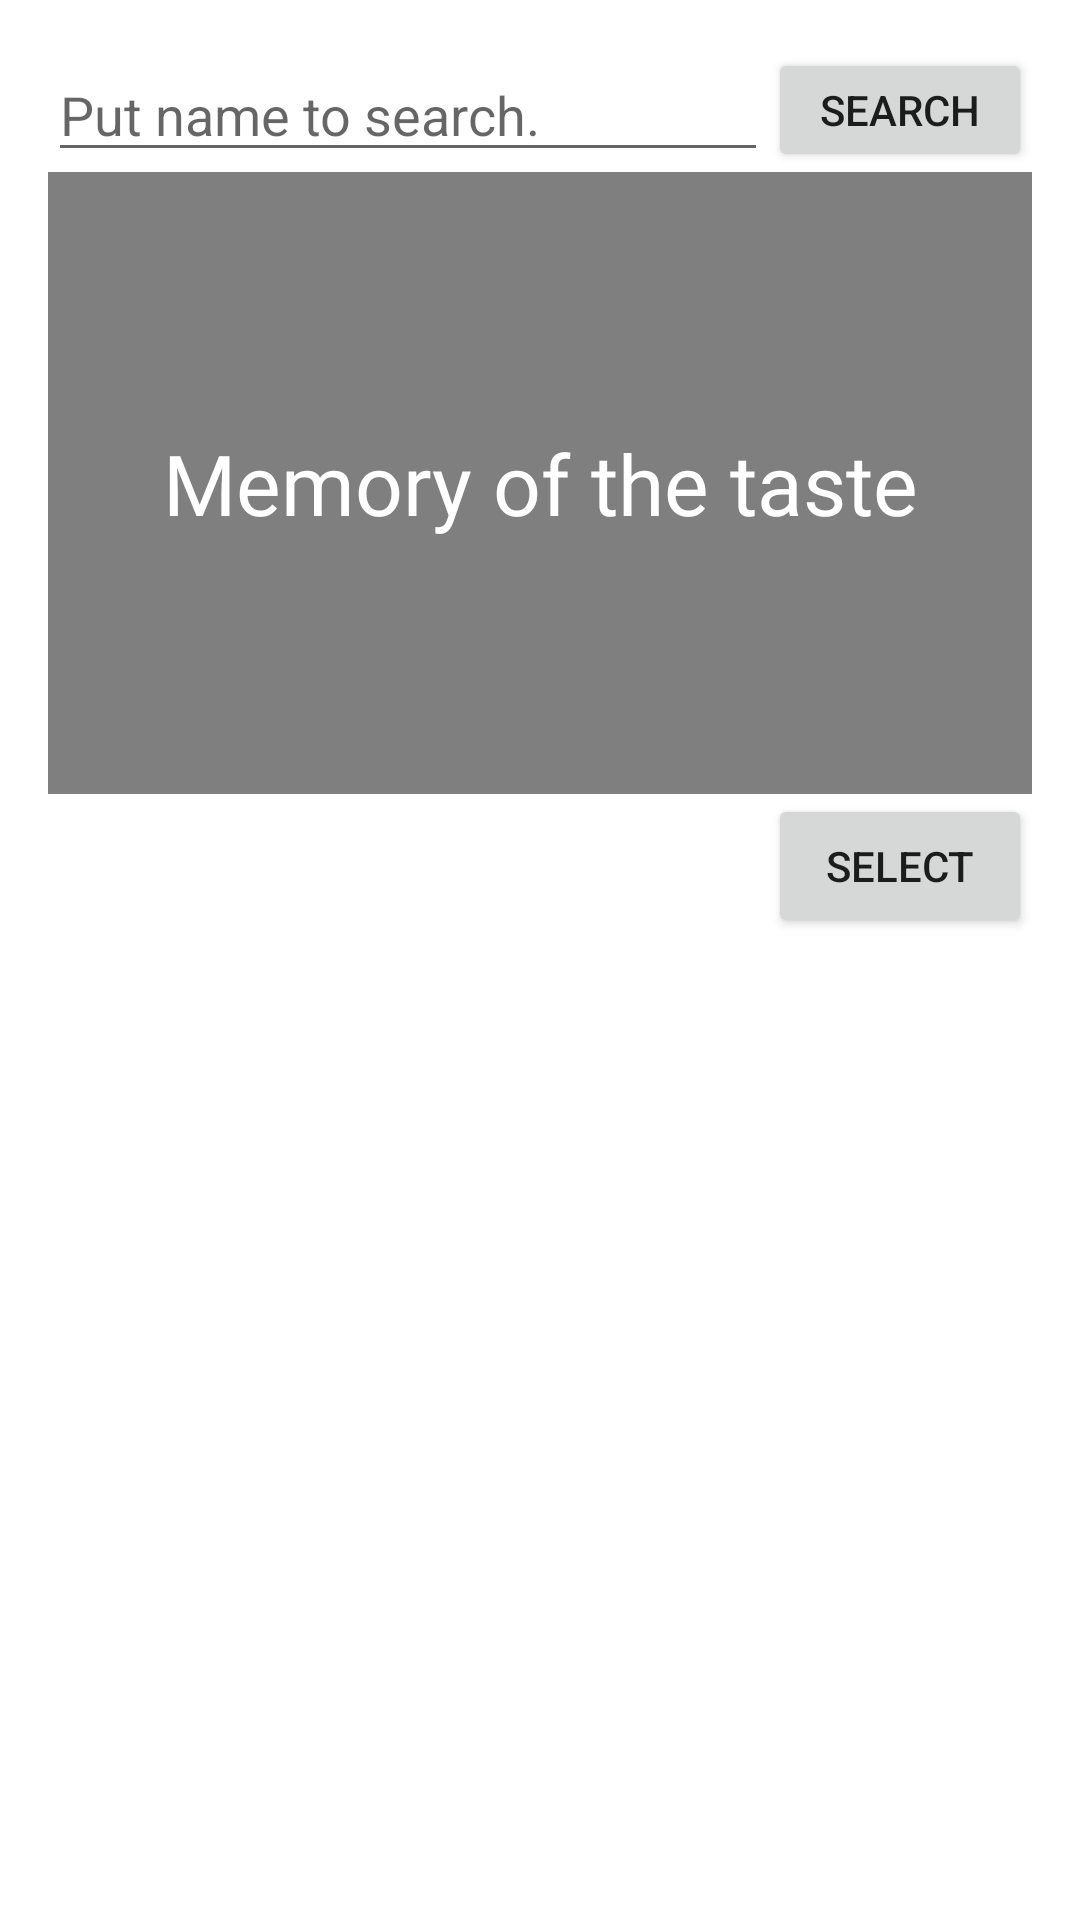

Here is an Android app screen rendered from its layout file. Give the layout XML and the strings, colors and styles it references.
<!-- AndroidManifest.xml: application theme Theme.FavoriteRestaurant -->
<!-- res/layout/fragment_home.xml -->
<?xml version="1.0" encoding="utf-8"?>
<LinearLayout xmlns:android="http://schemas.android.com/apk/res/android"
    xmlns:tools="http://schemas.android.com/tools"
    android:layout_width="match_parent"
    android:layout_height="match_parent"
    android:orientation="vertical"
    tools:context=".ui.home.HomeFragment"
    android:padding="@dimen/default_margin">

    <LinearLayout
        android:layout_width="match_parent"
        android:layout_height="wrap_content"
        android:orientation="horizontal"
        android:focusable="true"
        android:focusableInTouchMode="true">

        <EditText
            android:id="@+id/query"
            android:layout_width="0dp"
            android:layout_weight="1"
            android:hint="@string/query_default"
            android:layout_height="wrap_content"
            android:importantForAutofill="no"
            android:maxLines="1"
            android:inputType="text"
            android:imeOptions="actionDone" />

        <Button
            android:id="@+id/search_button"
            android:layout_width="wrap_content"
            android:layout_height="match_parent"
            android:text="@string/search"/>

    </LinearLayout>

    <androidx.constraintlayout.widget.ConstraintLayout
        android:layout_width="match_parent"
        android:layout_height="0dp"
        android:layout_weight="2" >

        <ImageView
            android:id="@+id/header_image"
            android:importantForAccessibility="no"
            android:scaleType="centerCrop"
            android:layout_width="match_parent"
            android:layout_height="match_parent" />

        <TextView
            android:layout_width="match_parent"
            android:layout_height="match_parent"
            android:background="@color/text_background"
            android:fontFamily="@font/playfair_display"
            android:gravity="center"
            android:text="@string/image_header"
            android:textColor="@color/white"
            android:textSize="@dimen/title_textSize" />

    </androidx.constraintlayout.widget.ConstraintLayout>
    
    <LinearLayout
        android:layout_width="match_parent"
        android:layout_height="wrap_content">

        <TextView
            android:id="@+id/is_query"
            android:layout_width="wrap_content"
            android:layout_height="match_parent"
            android:gravity="center_vertical" />

        <TextView
            android:id="@+id/search_text"
            android:layout_width="wrap_content"
            android:layout_height="match_parent"
            android:gravity="center_vertical" />

        <View
            android:layout_width="0dp"
            android:layout_height="0dp"
            android:layout_weight="1" />

        <Button
            android:id="@+id/list_select"
            android:layout_width="wrap_content"
            android:layout_height="wrap_content"
            android:text="@string/select" />

        <Button
            android:id="@+id/list_delete"
            android:layout_width="wrap_content"
            android:layout_height="wrap_content"
            android:text="@string/delete"
            android:visibility="gone" />

        <Button
            android:id="@+id/list_cancel"
            android:layout_width="wrap_content"
            android:layout_height="wrap_content"
            android:text="@string/cancel"
            android:visibility="gone" />

    </LinearLayout>

    <androidx.recyclerview.widget.RecyclerView
        android:id="@+id/dataView"
        android:layout_width="match_parent"
        android:layout_height="0dp"
        android:layout_weight="3"/>

</LinearLayout>
<!-- resources referenced by this layout -->
<resources>
  <color name="text_background">#80000000</color>
  <color name="white">#FFFFFFFF</color>
  <dimen name="default_margin">16dp</dimen>
  <dimen name="title_textSize">28sp</dimen>
  <string name="cancel">Cancel</string>
  <string name="delete">Delete</string>
  <string name="image_header">Memory of the taste</string>
  <string name="query_default">Put name to search. </string>
  <string name="search">Search</string>
  <string name="select">Select</string>
  <style name="Theme.FavoriteRestaurant" parent="Theme.MaterialComponents.DayNight.NoActionBar">
          
  
          <item name="colorPrimary">@color/main_color</item>
          <item name="colorPrimaryVariant">@color/main_color</item>
          <item name="colorOnPrimary">@color/white</item>
          
          <item name="colorSecondary">@color/teal_200</item>
          <item name="colorSecondaryVariant">@color/teal_700</item>
          <item name="colorOnSecondary">@color/black</item>
          
          <item name="android:statusBarColor">@color/main_color</item>
          
          <item name="android:windowActionBarOverlay">true</item>
          <item name="windowActionBarOverlay">true</item>
  
          <item name="android:windowBackground">@android:color/white</item>
  
  
      </style>
  <color name="main_color">#26340A</color>
  <color name="teal_200">#FF03DAC5</color>
  <color name="teal_700">#FF018786</color>
  <color name="black">#FF000000</color>
</resources>
